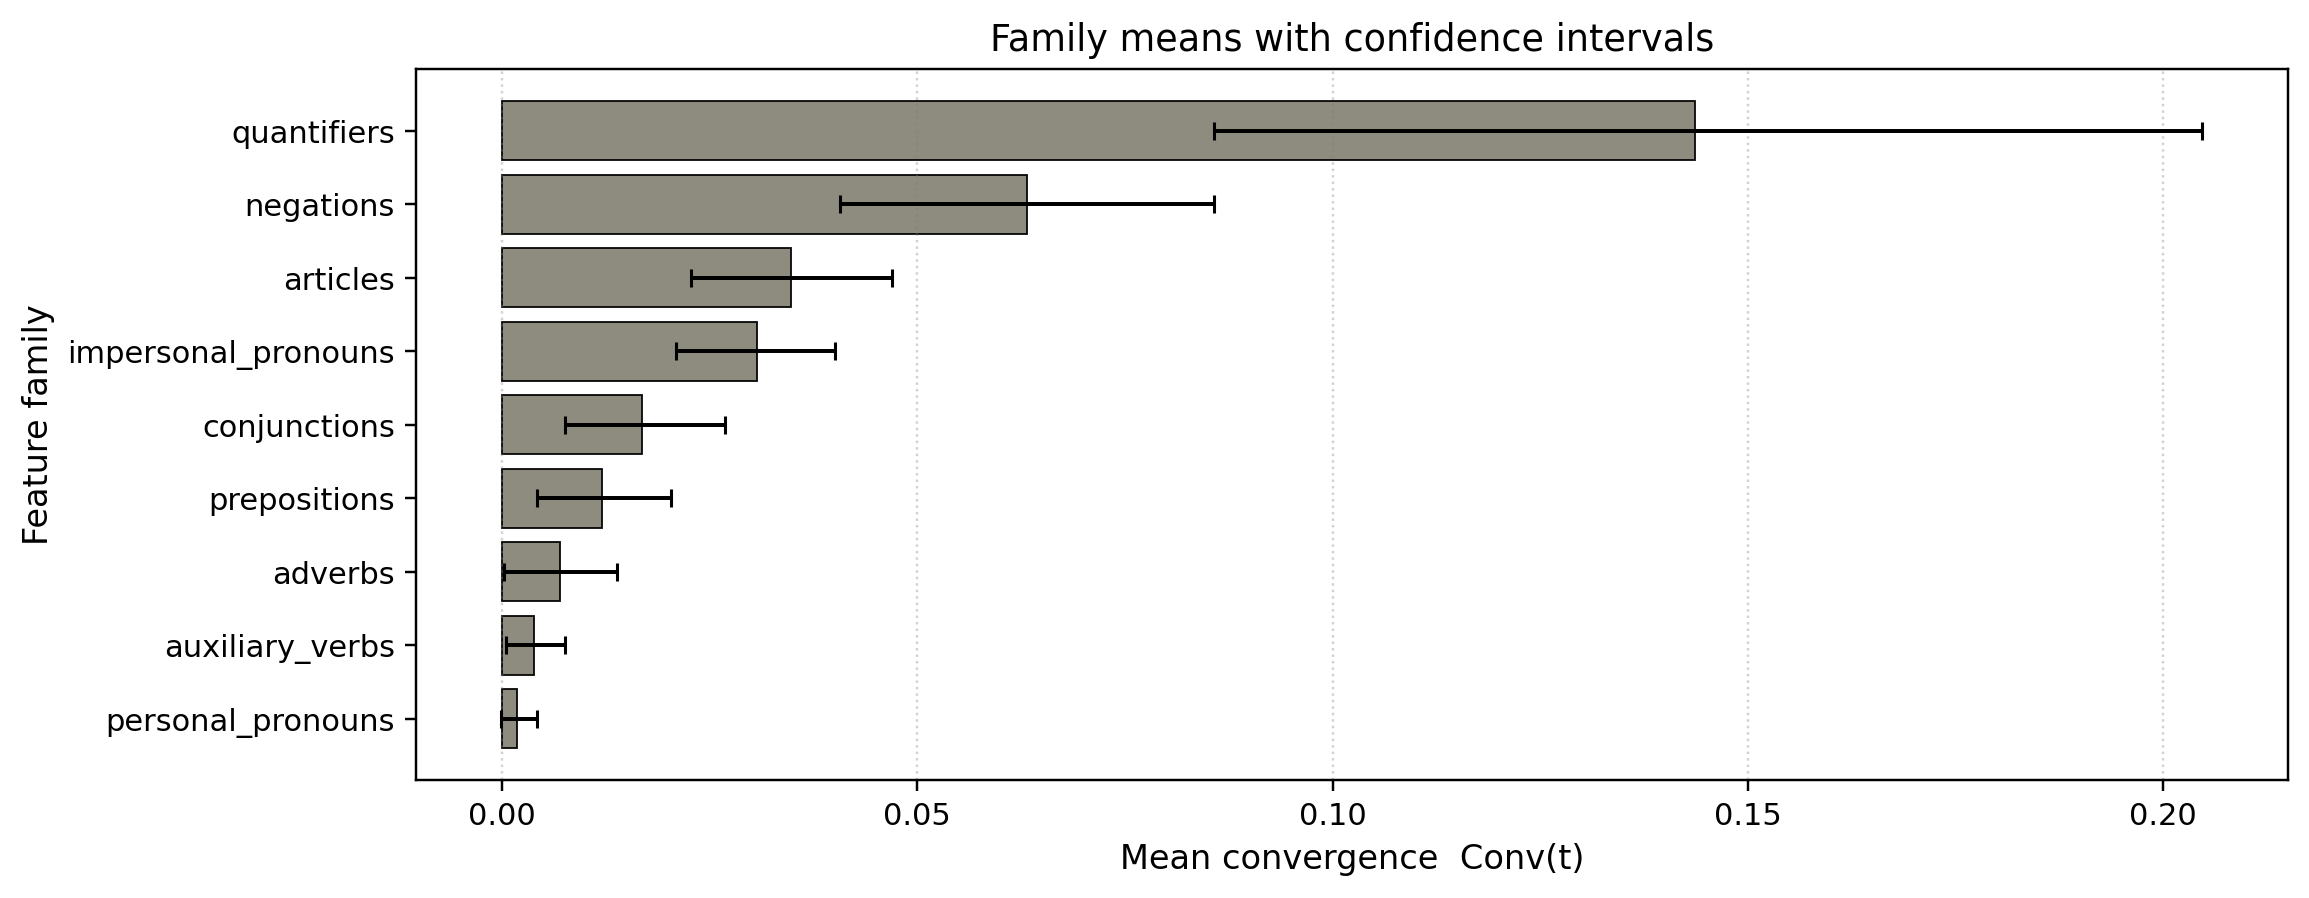

Values plotted in this chart, from the file beside it:
family, mean, ci_lo, ci_hi, n
quantifiers, 0.1436, 0.08573, 0.2047, 33
negations, 0.06316, 0.04065, 0.08577, 188
articles, 0.03481, 0.0227, 0.04691, 272
impersonal_pronouns, 0.03064, 0.02094, 0.04003, 303
conjunctions, 0.01688, 0.007579, 0.02688, 297
prepositions, 0.01202, 0.004261, 0.02039, 332
adverbs, 0.006962, 0.0002406, 0.01386, 321
auxiliary_verbs, 0.003863, 0.000502, 0.007612, 368
personal_pronouns, 0.001751, -9.345441079761969e-05, 0.004219, 372
